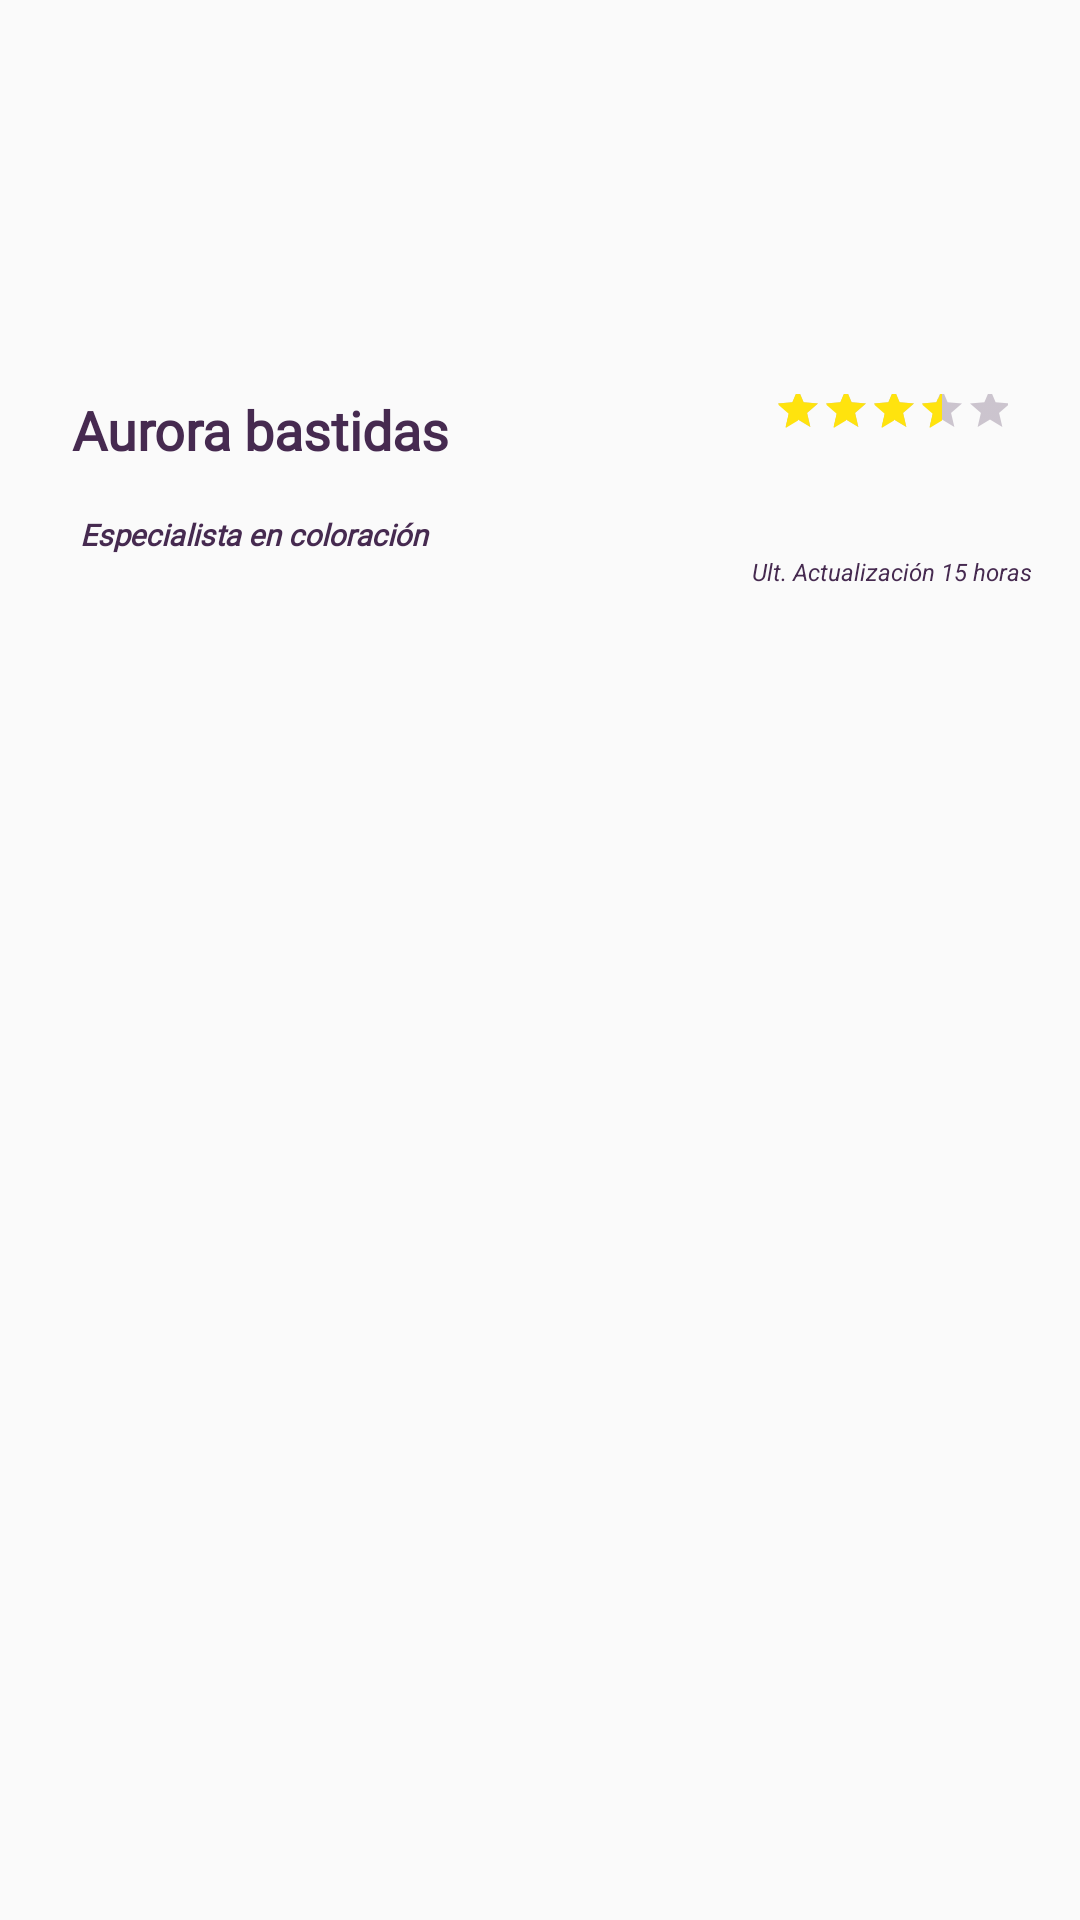

The Android layout XML behind this screen, and the referenced resources:
<!-- AndroidManifest.xml: application theme Theme.AppCompat.DayNight.DarkActionBar -->
<!-- res/layout/fragment_tab2.xml -->
<RelativeLayout xmlns:android="http://schemas.android.com/apk/res/android"
    xmlns:app="http://schemas.android.com/apk/res-auto"
    xmlns:tools="http://schemas.android.com/tools"
    android:layout_width="match_parent"
    android:layout_height="wrap_content"
    tools:context="co.kaizenpro.mainapp.mainapp.TabLayoutDemoActivity">

    <android.support.constraint.ConstraintLayout
        android:layout_width="match_parent"
        android:layout_height="match_parent">

        <ImageView
            android:id="@+id/cover"
            android:layout_width="match_parent"
            android:layout_height="123dp"
            android:contentDescription="cover"
            android:cropToPadding="true"
            android:scaleType="centerCrop"
            app:layout_constraintEnd_toEndOf="parent"
            app:layout_constraintStart_toStartOf="parent"
            app:layout_constraintTop_toTopOf="parent"
            app:srcCompat="@drawable/ic_launcher_background"
            />

        <TextView
            android:id="@+id/tnombre2"
            android:layout_width="wrap_content"
            android:layout_height="wrap_content"
            android:layout_marginStart="24dp"
            android:layout_marginTop="8dp"
            android:fontFamily="@font/roboto"
            android:text="Aurora bastidas"
            android:textColor="@color/Magent3"
            android:textSize="18sp"
            android:textStyle="bold"
            app:layout_constraintStart_toStartOf="parent"
            app:layout_constraintTop_toBottomOf="@+id/cover" />

        <RatingBar
            android:id="@+id/ratingBar3"
            style="@style/Widget.AppCompat.RatingBar.Small"
            android:layout_width="78dp"
            android:layout_height="22dp"
            android:layout_marginBottom="8dp"
            android:layout_marginEnd="24dp"
            android:isIndicator="true"
            android:maxHeight="16dp"
            android:minWidth="16dp"
            android:numStars="5"
            android:rating="3.5"
            android:theme="@style/RatingBar"
            app:layout_constraintBottom_toBottomOf="@+id/tnombre2"
            app:layout_constraintEnd_toEndOf="parent"
            app:layout_constraintTop_toTopOf="@+id/tnombre2" />

        <TextView
            android:id="@+id/tactualizacion2"
            android:layout_width="wrap_content"
            android:layout_height="wrap_content"
            android:layout_marginEnd="16dp"
            android:text="Ult. Actualización 15 horas"
            android:textColor="@color/Magent3"
            android:textSize="8sp"
            android:textStyle="italic"
            app:layout_constraintEnd_toEndOf="parent"
            app:layout_constraintTop_toBottomOf="@+id/tespecialidad2" />

        <TextView
            android:id="@+id/tespecialidad2"
            android:layout_width="wrap_content"
            android:layout_height="wrap_content"
            android:layout_marginEnd="8dp"
            android:layout_marginStart="8dp"
            android:layout_marginTop="16dp"
            android:fontFamily="@font/roboto"
            android:text="Especialista en coloración  "
            android:textAlignment="center"
            android:textColor="@color/Magent3"
            android:textSize="10sp"
            android:textStyle="bold|italic"
            app:layout_constraintEnd_toEndOf="@+id/tnombre2"
            app:layout_constraintStart_toStartOf="@+id/tnombre2"
            app:layout_constraintTop_toBottomOf="@+id/tnombre2" />

        <android.support.v4.widget.NestedScrollView
            android:id="@+id/nestedScrollView"
            android:layout_width="0dp"
            android:layout_height="0dp"
            android:layout_marginTop="8dp"
            android:clipToPadding="false"
            app:layout_constraintBottom_toBottomOf="parent"
            app:layout_constraintEnd_toEndOf="parent"
            app:layout_constraintStart_toStartOf="parent"
            app:layout_constraintTop_toBottomOf="@+id/tactualizacion2">

            <android.support.v7.widget.RecyclerView
                android:id="@+id/recyclerId"
                android:layout_width="match_parent"
                android:layout_height="match_parent" />
        </android.support.v4.widget.NestedScrollView>
    </android.support.constraint.ConstraintLayout>

</RelativeLayout>
<!-- resources referenced by this layout -->
<resources>
  <color name="Magent3">#462a50</color>
  <style name="RatingBar" parent="Widget.AppCompat.RatingBar.Small">
      <item name="colorControlNormal">@color/Magent3</item>
      <item name="colorControlActivated">@color/amarillo</item>
  
  
      </style>
  <color name="amarillo">#ffe30e</color>
</resources>
